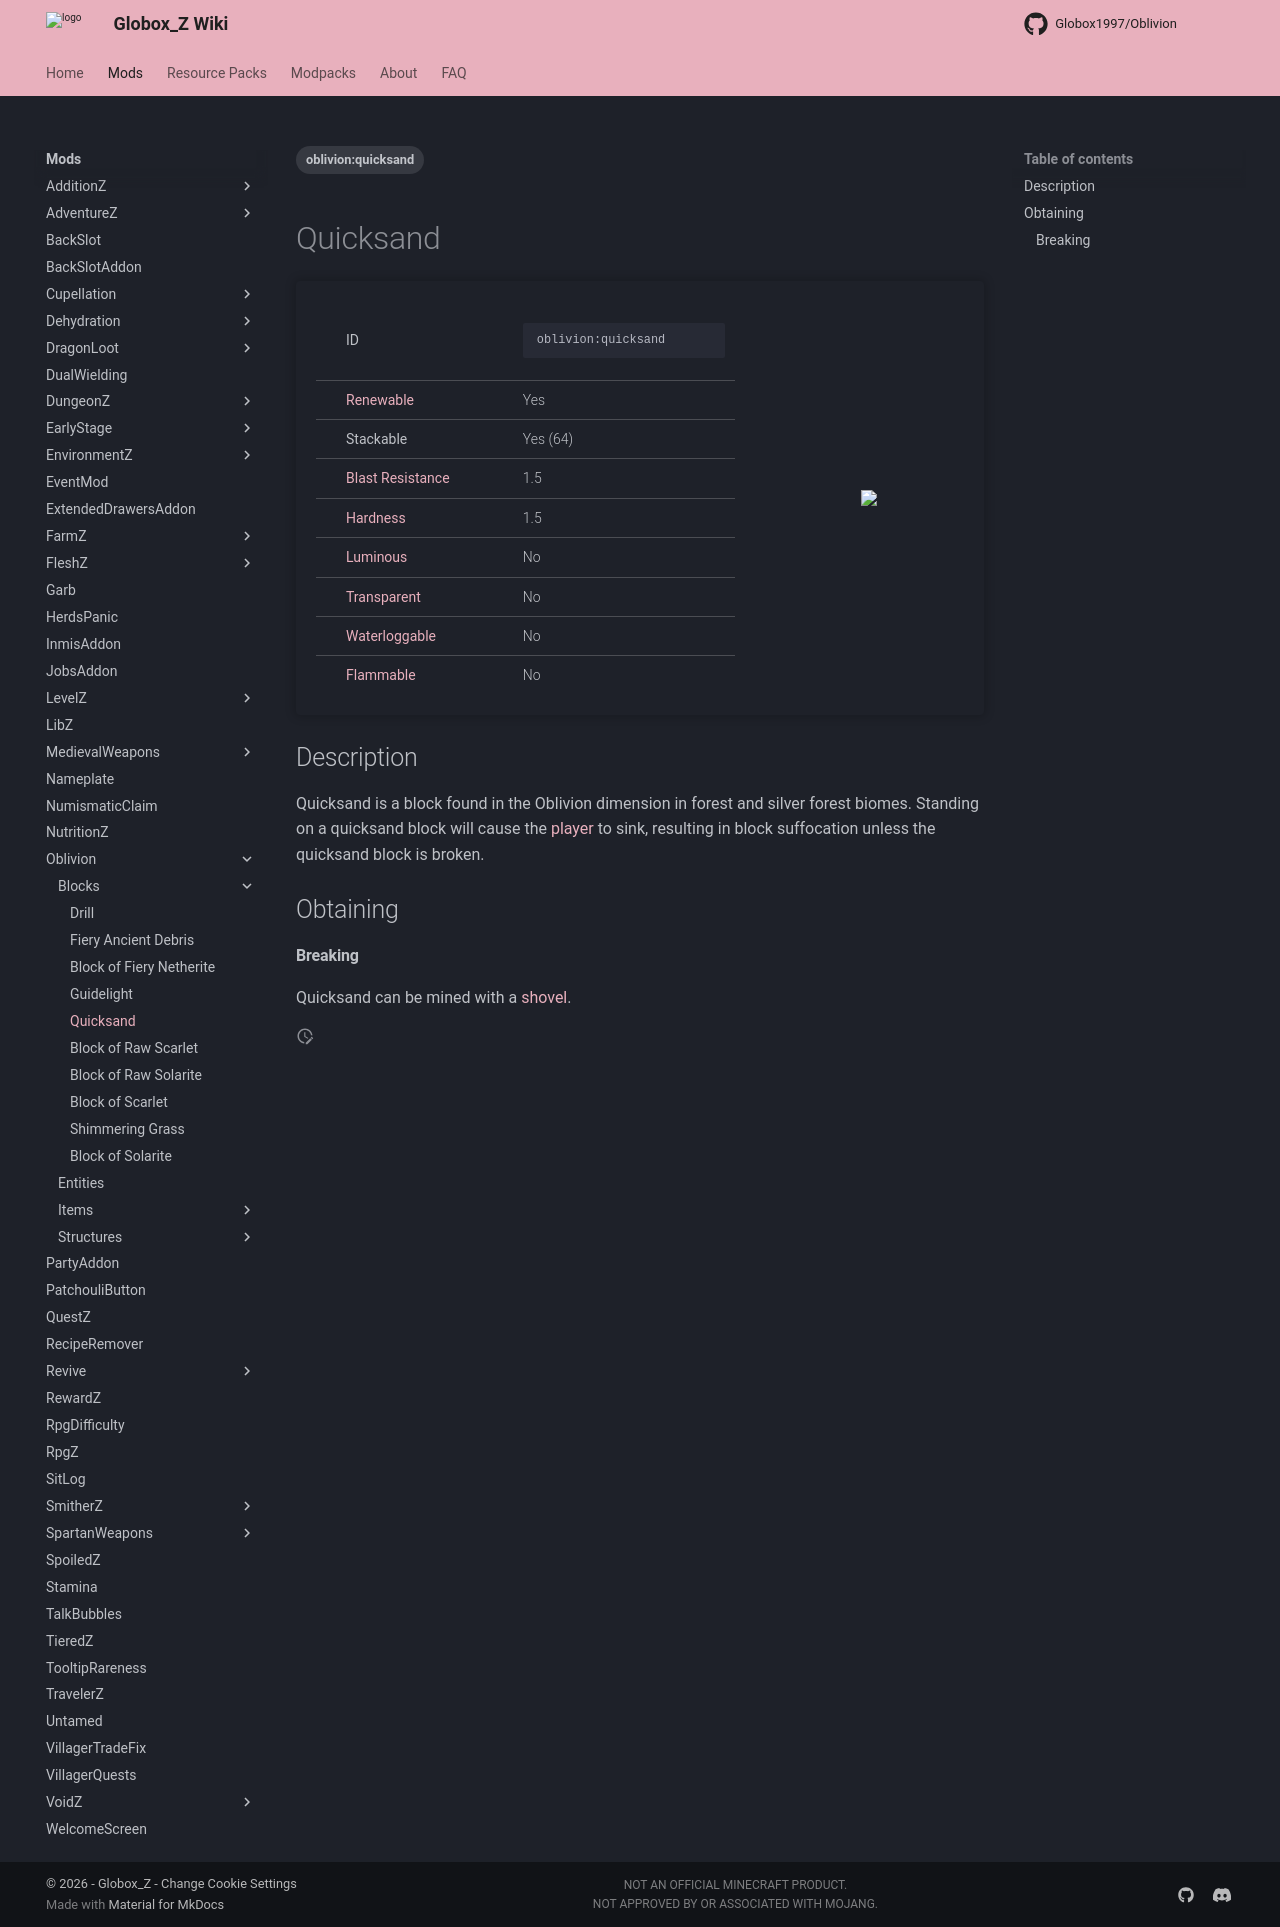

repository: Globox1997/wiki · page: mods/Oblivion/Blocks/Quicksand/index.html · generator: mkdocs

---
title: Quicksand
project: oblivion
summary: oblivion block quicksand
tags:
    - oblivion:quicksand
---
# Quicksand
<div class="main_table">
<div class="left_main_table">
<table class="left_table">
    <tbody>
        <tr>
            <td class="first-column">ID</td>
            <td class="second-column">
            ```
            oblivion:quicksand
            ```
            </td>
        </tr>
        <tr id="linear-top">
            <td class="first-column"><a href="https://minecraft.wiki/w/Renewable_resource" target="_blank">Renewable</a></td>
            <td class="second-column">Yes</td>
        </tr>
        <tr id="linear-top">
            <td class="first-column">Stackable</td>
            <td class="second-column">Yes (64)</td>
        </tr>
        <tr id="linear-top">
            <td class="first-column"><a href="https://minecraft.wiki/w/Explosion#Blast_resistance" target="_blank">Blast Resistance</a></td>
            <td class="second-column">1.5</td>
        </tr>
        <tr id="linear-top">
            <td class="first-column"><a href="https://minecraft.wiki/w/Breaking#Blocks_by_hardness" target="_blank">Hardness</a></td>
            <td class="second-column">1.5</td>
        </tr>
        <tr id="linear-top">
            <td class="first-column"><a href="https://minecraft.wiki/w/Light" target="_blank">Luminous</a></td>
            <td class="second-column">No</td>
        </tr>
        <tr id="linear-top">
            <td class="first-column"><a href="https://minecraft.wiki/w/Opacity" target="_blank">Transparent</a></td>
            <td class="second-column">No</td>
        </tr>
        <tr id="linear-top">
            <td class="first-column"><a href="https://minecraft.wiki/w/Waterlogging" target="_blank">Waterloggable</a></td>
            <td class="second-column">No</td>
        </tr>
        <tr id="linear-top">
            <td class="first-column"><a href="https://minecraft.wiki/w/Fire#Burning_blocks" target="_blank">Flammable</a></td>
            <td class="second-column">No</td>
        </tr>
    </tbody>
</table>
</div>
    <img src="/wiki/assets/oblivion/blocks/quicksand.png" loading="lazy" class="right_img_table"/>
</div>

## Description
Quicksand is a block found in the Oblivion dimension in forest and silver forest biomes. Standing on a quicksand block will cause the [player](https://minecraft.wiki/w/Player) to sink, resulting in block suffocation unless the quicksand block is broken.

## Obtaining
#### Breaking
Quicksand can be mined with a [shovel](https://minecraft.wiki/w/Shovel).
